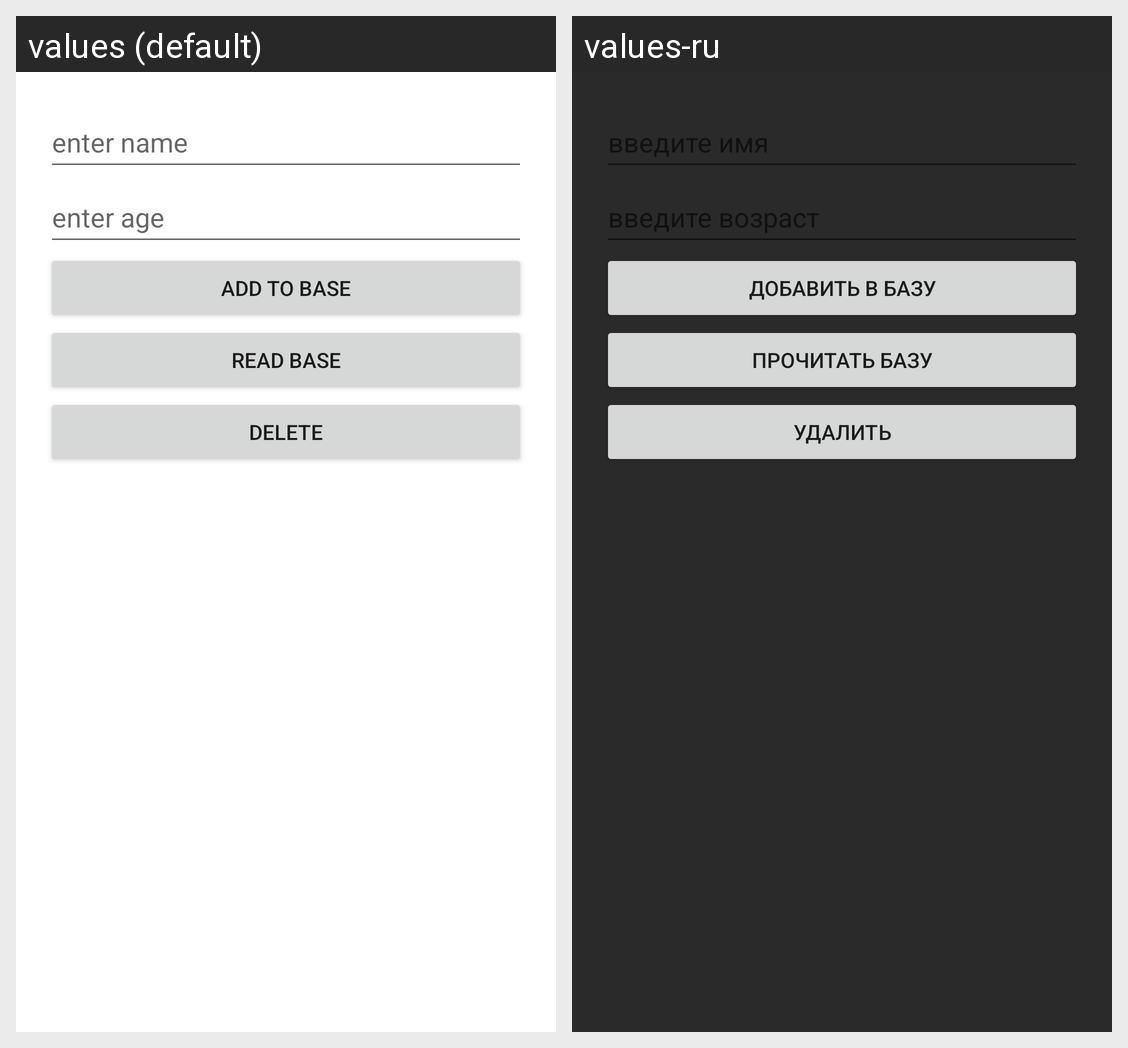

The Android screen above is rendered under two locales of the same app. Produce the string resources it draws, with the default and per-locale values.
Android screen res/layout/activity_sqlite_work.xml rendered under 2 locales, left to right: values (default), values-ru. Device: Nexus 5 (rendered at 1080×1920; each locale shown at half size, 540×960, under a caption strip naming it); theme Theme.MyApp.
Strings drawn on this screen, with the default value and each locale's value (text and hints the layout hard-codes, and strings that could not be matched under every locale, appear in the picture but are not listed):

add_to_base
  values: add to base
  values-ru: добавить в базу

read_base
  values: read base
  values-ru: прочитать базу

delete_message
  values: delete
  values-ru: удалить
